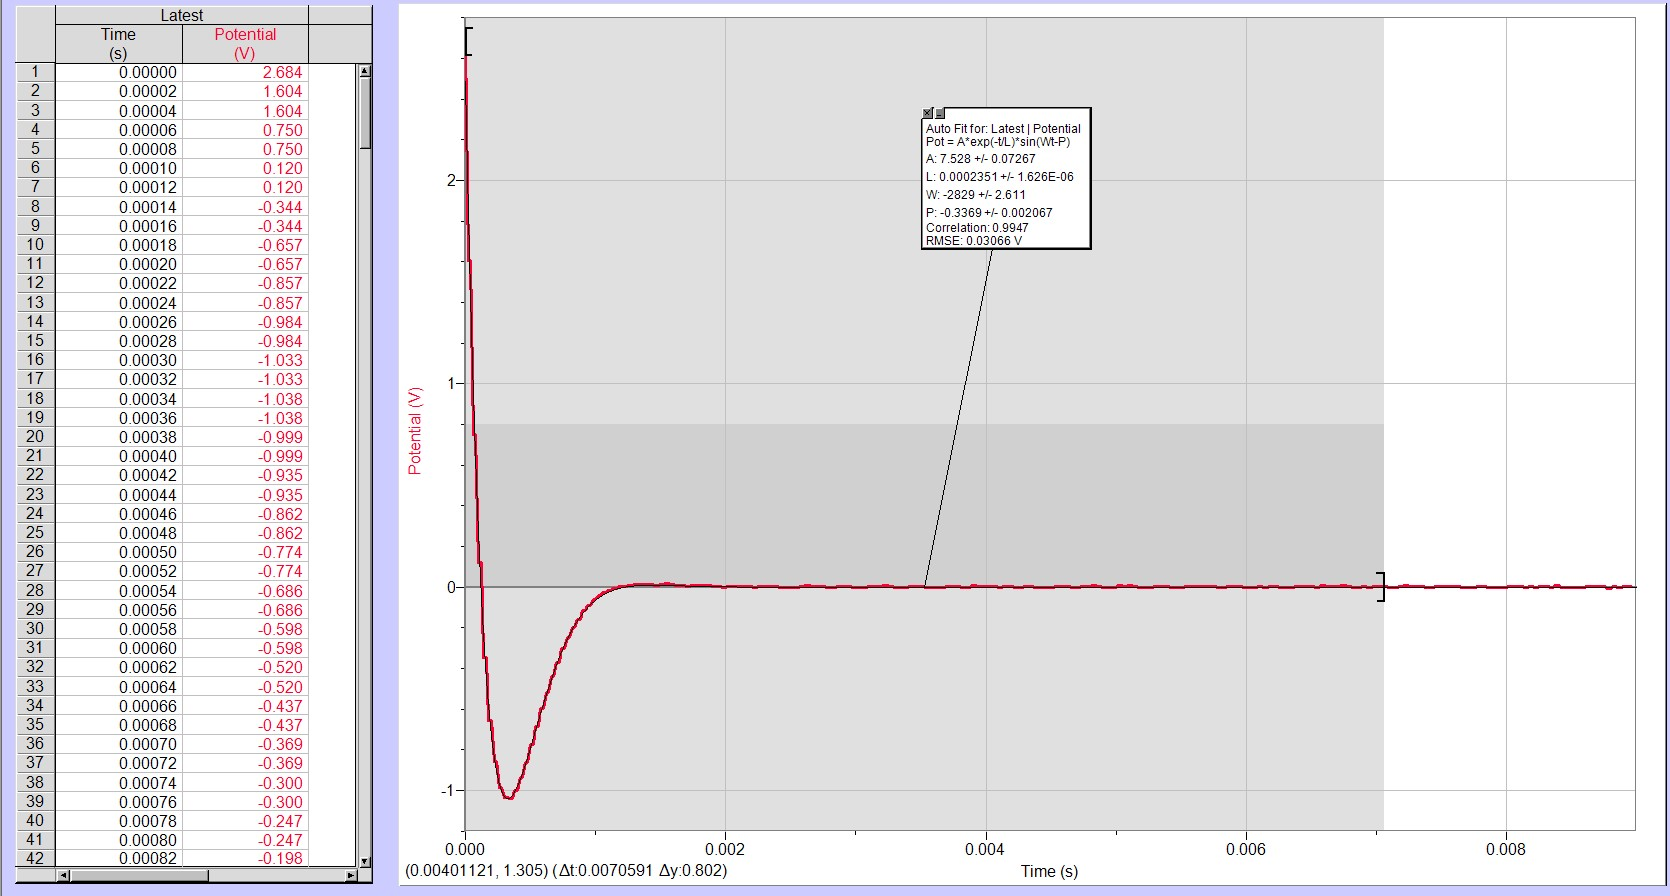

Source data for this figure (header and first rows):
Latest: Time (s), Latest: Potential (V)
0, 2.684
2E-05, 1.604
4E-05, 1.604
6E-05, 0.7497
8E-05, 0.7497
0.0001, 0.1197
0.00012, 0.1197
0.00014, -0.3443
0.00016, -0.3443
0.00018, -0.6569
0.0002, -0.6569
0.00022, -0.8571
0.00024, -0.8571
0.00026, -0.9841
0.00028, -0.9841
0.0003, -1.033
0.00032, -1.033
0.00034, -1.038
0.00036, -1.038
0.00038, -0.9988
0.0004, -0.9988
0.00042, -0.9353
0.00044, -0.9353
0.00046, -0.862
0.00048, -0.862
0.0005, -0.7741
0.00052, -0.7741
0.00054, -0.6862
0.00056, -0.6862
0.00058, -0.5983
0.0006, -0.5983
0.00062, -0.5201
0.00064, -0.5201
0.00066, -0.4371
0.00068, -0.4371
0.0007, -0.3687
0.00072, -0.3687
0.00074, -0.3004
0.00076, -0.3004
0.00078, -0.2466
0.0008, -0.2466
0.00082, -0.1978
0.00084, -0.1978
0.00086, -0.1587
0.00088, -0.1587
0.0009, -0.1148
0.00092, -0.1148
0.00094, -0.09035
0.00096, -0.09035
0.00098, -0.06105
0.001, -0.06105
0.00102, -0.04151
0.00104, -0.04151
0.00106, -0.02686
0.00108, -0.02686
0.0011, -0.01709
0.00112, -0.01709
0.00114, -0.007326
0.00116, -0.007326
0.00118, 0.002442
... 389 more rows
